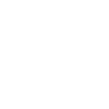
t = 0.00 s
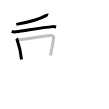
t = 3.25 s
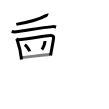
t = 6.50 s
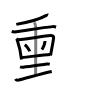
t = 9.50 s
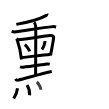
t = 12.75 s
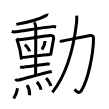
t = 16.00 s

The animated SVG that drew these frames (rendered in a browser with its animation timeline set to each time). Animation: 16 SMIL elements (animate=16); one cycle of 16.00 s.

<svg width="109px" height="109px" viewBox="0 0 px 109px" xmlns="http://www.w3.org/2000/svg" xmlns:xlink="http://www.w3.org/1999/xlink" xml:space="preserve" version="1.1"  baseProfile="full">
<path d="M47.04,13.67c0.09,0.26-0.67,1.66-1.15,1.94c-3.71,2.17-13.13,5.75-29.58,8.77" style="fill:none;stroke:black;stroke-width:3;opacity:0">
  <animate attributeType="CSS" attributeName="opacity" from="0" to="1" begin="0s" dur="1s" repeatCount="0" fill="freeze" />
</path>
<path d="M11.7,31.46c0.98,0.4,3.42,0.52,4.39,0.4c9.15-1.11,25.9-4.36,36.6-5.24c1.63-0.13,2.61,0.19,3.42,0.39" style="fill:none;stroke:black;stroke-width:3;opacity:0">
  <animate attributeType="CSS" attributeName="opacity" from="0" to="1" begin="1s" dur="1s" repeatCount="0" fill="freeze" />
</path>
<path d="M16.51,38.51c0.28,0.35,0.62,1.35,0.78,1.79c1.26,3.58,3.44,12.52,4.22,19.2" style="fill:none;stroke:black;stroke-width:3;opacity:0">
  <animate attributeType="CSS" attributeName="opacity" from="0" to="1" begin="2s" dur="1s" repeatCount="0" fill="freeze" />
</path>
<path d="M18.04,39.71c8.92-0.82,25.38-3.59,32.03-4.28c2.44-0.25,3.69,1,3.57,2.3c-0.29,3.31-1.9,10.77-3.07,17.74" style="fill:none;stroke:black;stroke-width:3;opacity:0">
  <animate attributeType="CSS" attributeName="opacity" from="0" to="1" begin="3s" dur="1s" repeatCount="0" fill="freeze" />
</path>
<path d="M24.72,44.84c1.75,1.16,4.51,4.77,4.95,6.57" style="fill:none;stroke:black;stroke-width:3;opacity:0">
  <animate attributeType="CSS" attributeName="opacity" from="0" to="1" begin="4s" dur="1s" repeatCount="0" fill="freeze" />
</path>
<path d="M44.97,40.97c0.01,0.21,0.02,0.53-0.02,0.83c-0.2,1.74-1.37,5.57-2.98,7.91" style="fill:none;stroke:black;stroke-width:3;opacity:0">
  <animate attributeType="CSS" attributeName="opacity" from="0" to="1" begin="5s" dur="1s" repeatCount="0" fill="freeze" />
</path>
<path d="M21.66,57.52c6.42-0.35,19.73-2.57,28.6-3.14" style="fill:none;stroke:black;stroke-width:3;opacity:0">
  <animate attributeType="CSS" attributeName="opacity" from="0" to="1" begin="6s" dur="1s" repeatCount="0" fill="freeze" />
</path>
<path d="M20.02,66.89c0.82,0.28,2.31,0.37,3.13,0.28C29.5,66.5,39.25,65,46.9,63.95c1.35-0.18,2.18,0.13,2.86,0.27" style="fill:none;stroke:black;stroke-width:3;opacity:0">
  <animate attributeType="CSS" attributeName="opacity" from="0" to="1" begin="7s" dur="1s" repeatCount="0" fill="freeze" />
</path>
<path d="M15.38,78.97c0.77,1.16,2.19,1.34,2.96,1.16c8.04-1.94,22.94-6.44,33.43-8.64" style="fill:none;stroke:black;stroke-width:3;opacity:0">
  <animate attributeType="CSS" attributeName="opacity" from="0" to="1" begin="8s" dur="1s" repeatCount="0" fill="freeze" />
</path>
<path d="M34.06,22.46c0.52,0.45,1.61,3.36,1.71,4.25c0.1,0.9-0.17,41.29-0.17,48.79" style="fill:none;stroke:black;stroke-width:3;opacity:0">
  <animate attributeType="CSS" attributeName="opacity" from="0" to="1" begin="9s" dur="1s" repeatCount="0" fill="freeze" />
</path>
<path d="M17.54,88.25c-0.54,4.24-3.12,9.19-3.81,10.25" style="fill:none;stroke:black;stroke-width:3;opacity:0">
  <animate attributeType="CSS" attributeName="opacity" from="0" to="1" begin="10s" dur="1s" repeatCount="0" fill="freeze" />
</path>
<path d="M27.08,85c1.13,1.93,2.82,7.06,2.49,10.25" style="fill:none;stroke:black;stroke-width:3;opacity:0">
  <animate attributeType="CSS" attributeName="opacity" from="0" to="1" begin="11s" dur="1s" repeatCount="0" fill="freeze" />
</path>
<path d="M36.73,82c1.7,1.37,4.17,5.34,4.17,7.75" style="fill:none;stroke:black;stroke-width:3;opacity:0">
  <animate attributeType="CSS" attributeName="opacity" from="0" to="1" begin="12s" dur="1s" repeatCount="0" fill="freeze" />
</path>
<path d="M46,78.08c1.7,1.39,4.38,5.72,4.81,7.88" style="fill:none;stroke:black;stroke-width:3;opacity:0">
  <animate attributeType="CSS" attributeName="opacity" from="0" to="1" begin="13s" dur="1s" repeatCount="0" fill="freeze" />
</path>
<path d="M59.81,40.77c0.92,0.45,2.07,0.4,2.88,0.24c6.54-1.25,24.32-5.07,27.95-5.53c2.36-0.3,2.92,1.34,2.88,3.44c-0.26,15.33-5.26,40.58-12.25,51.89c-2.57,4.16-5.84-0.79-6.79-1.45" style="fill:none;stroke:black;stroke-width:3;opacity:0">
  <animate attributeType="CSS" attributeName="opacity" from="0" to="1" begin="14s" dur="1s" repeatCount="0" fill="freeze" />
</path>
<path d="M76.7,15.68c0.07,1.81,0.17,4.68-0.14,7.26c-2.27,19.15-8.31,49.32-24.17,69.47" style="fill:none;stroke:black;stroke-width:3;opacity:0">
  <animate attributeType="CSS" attributeName="opacity" from="0" to="1" begin="15s" dur="1s" repeatCount="0" fill="freeze" />
</path>
</svg>
